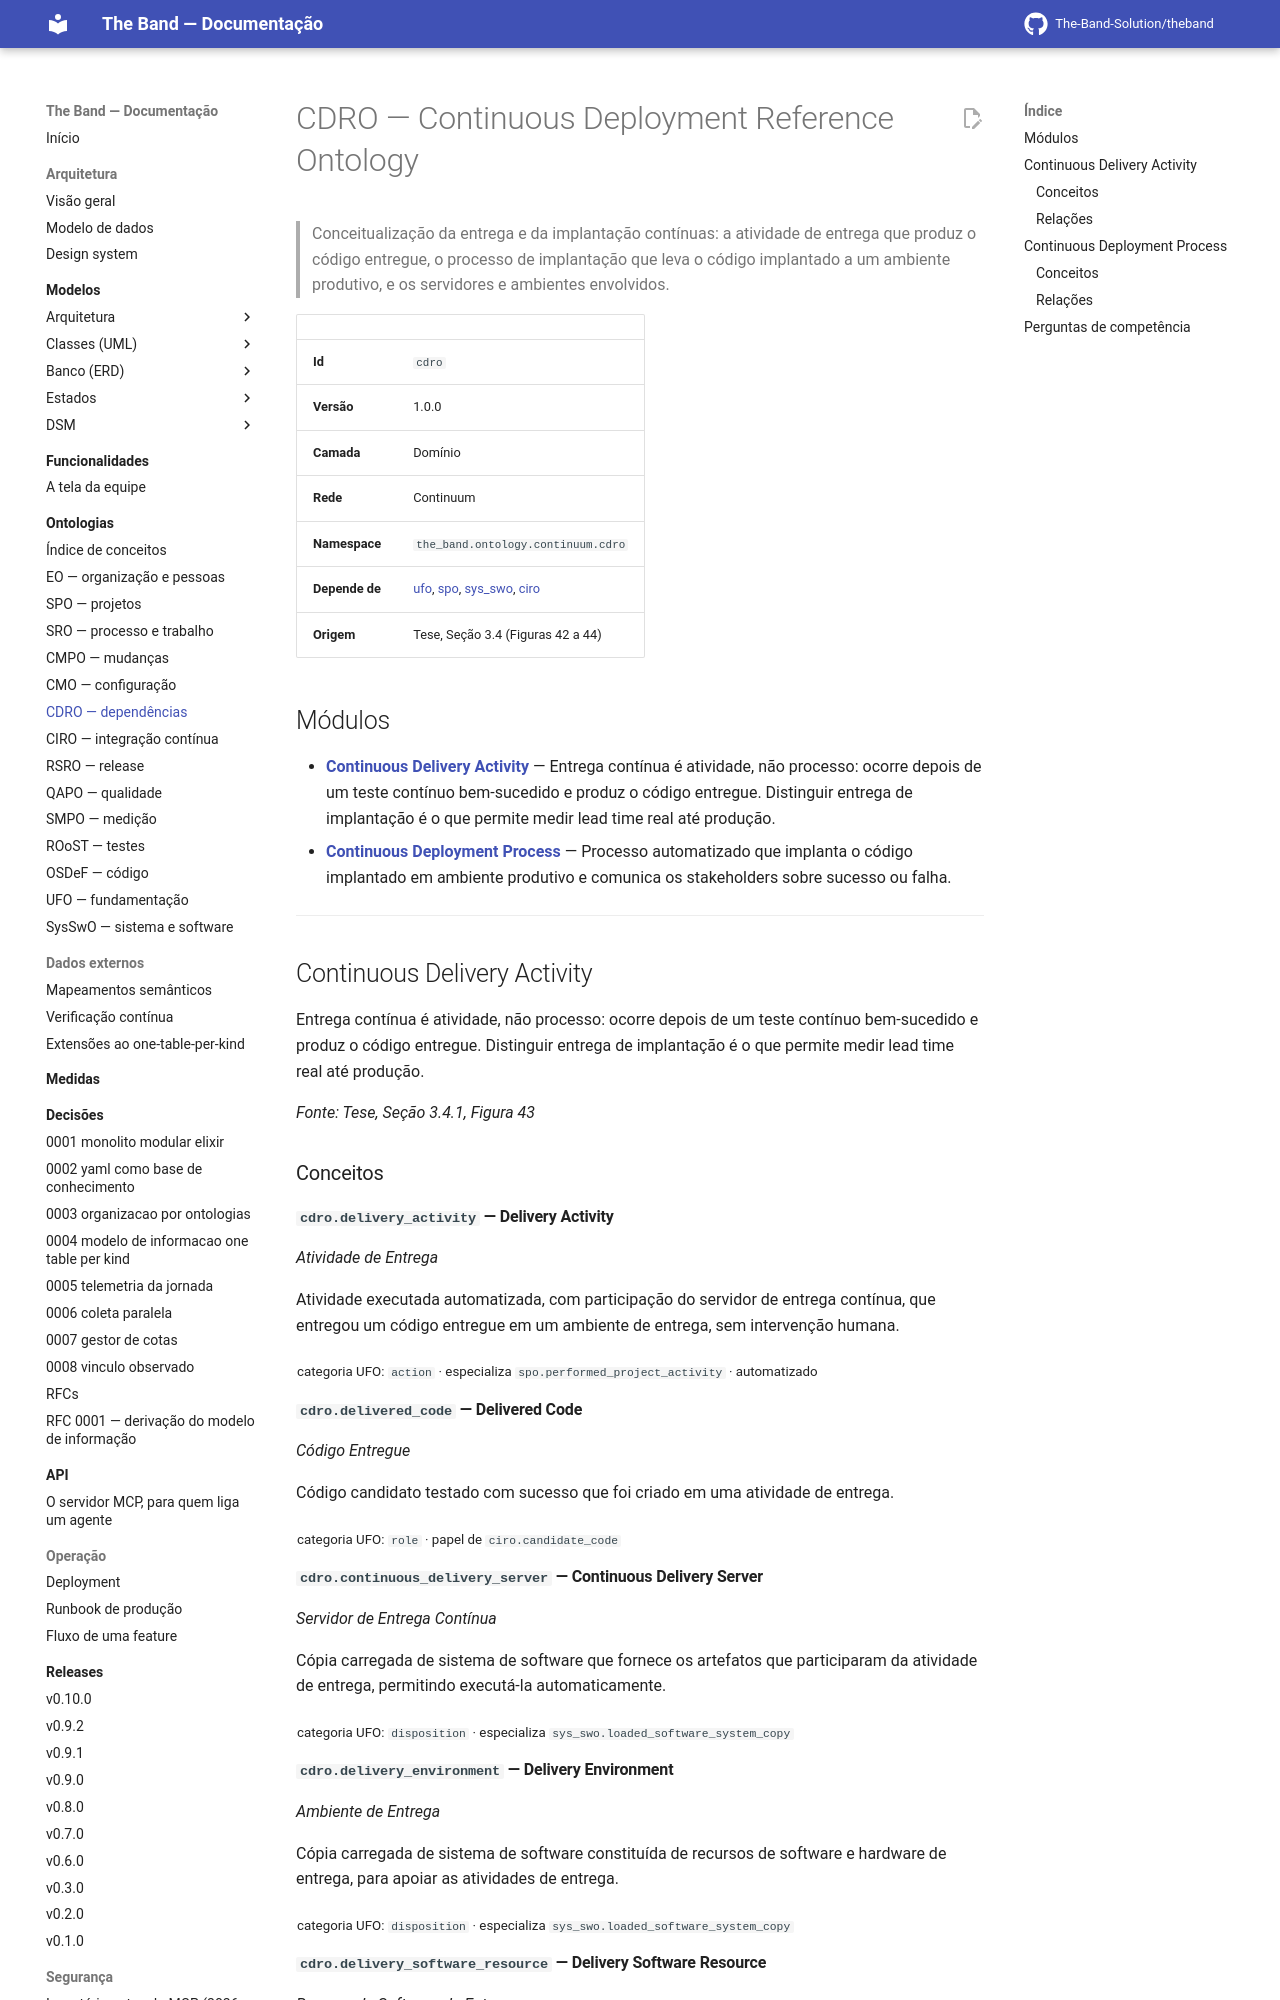

repository: The-Band-Solution/theband · page: developers/ontology/cdro/index.html · generator: mkdocs

<!-- GERADO POR scripts/generate_docs.py A PARTIR DE priv/knowledge_base/. NÃO EDITE À MÃO. -->


# CDRO — Continuous Deployment Reference Ontology

> Conceitualização da entrega e da implantação contínuas: a atividade de entrega que produz o código entregue, o processo de implantação que leva o código implantado a um ambiente produtivo, e os servidores e ambientes envolvidos.

| | |
|---|---|
| **Id** | `cdro` |
| **Versão** | 1.0.0 |
| **Camada** | Domínio |
| **Rede** | Continuum |
| **Namespace** | `the_band.ontology.continuum.cdro` |
| **Depende de** | [ufo](ufo.md), [spo](spo.md), [sys_swo](sys_swo.md), [ciro](ciro.md) |
| **Origem** | Tese, Seção 3.4 (Figuras 42 a 44) |

## Módulos

- **[Continuous Delivery Activity](#continuous-delivery-activity)** — Entrega contínua é atividade, não processo: ocorre depois de um teste contínuo bem-sucedido e produz o código entregue. Distinguir entrega de implantação é o que permite medir lead time real até produção.
- **[Continuous Deployment Process](#continuous-deployment-process)** — Processo automatizado que implanta o código implantado em ambiente produtivo e comunica os stakeholders sobre sucesso ou falha.

---

## Continuous Delivery Activity

<a id="continuous-delivery-activity"></a>

Entrega contínua é atividade, não processo: ocorre depois de um teste contínuo bem-sucedido e produz o código entregue. Distinguir entrega de implantação é o que permite medir lead time real até produção.

*Fonte: Tese, Seção 3.4.1, Figura 43*

### Conceitos

#### `cdro.delivery_activity` — Delivery Activity

*Atividade de Entrega*

Atividade executada automatizada, com participação do servidor de entrega contínua, que entregou um código entregue em um ambiente de entrega, sem intervenção humana.

<sub>categoria UFO: `action` · especializa `spo.performed_project_activity` · automatizado</sub>

#### `cdro.delivered_code` — Delivered Code

*Código Entregue*

Código candidato testado com sucesso que foi criado em uma atividade de entrega.

<sub>categoria UFO: `role` · papel de `ciro.candidate_code`</sub>

#### `cdro.continuous_delivery_server` — Continuous Delivery Server

*Servidor de Entrega Contínua*

Cópia carregada de sistema de software que fornece os artefatos que participaram da atividade de entrega, permitindo executá-la automaticamente.

<sub>categoria UFO: `disposition` · especializa `sys_swo.loaded_software_system_copy`</sub>

#### `cdro.delivery_environment` — Delivery Environment

*Ambiente de Entrega*

Cópia carregada de sistema de software constituída de recursos de software e hardware de entrega, para apoiar as atividades de entrega.

<sub>categoria UFO: `disposition` · especializa `sys_swo.loaded_software_system_copy`</sub>
